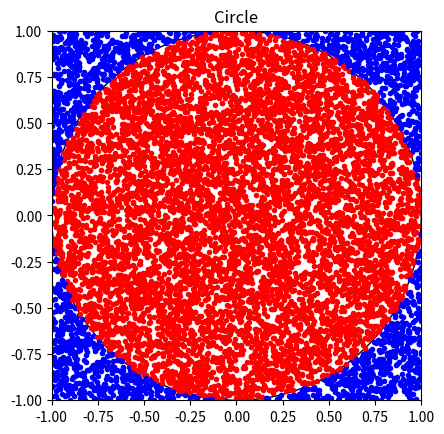

Here is the Python script that generated this plot:
import numpy as np
import matplotlib.pyplot as plt
import random

###################################################
###############Visualize the Process###############
###################################################


figure, axes = plt.subplots()

axes.set(xlim=(-1, 1), ylim=(-1, 1))
draw_circle = plt.Circle((0, 0), 1.0, fill=False)

axes.set_aspect('equal')
axes.add_artist(draw_circle)

def pi_estimate(n):
    num_point_circle = 0
    num_point_total = 0
    for _ in range(n):
        x = random.uniform(-1, 1)
        y = random.uniform(-1, 1)
        
        distance = x**2 + y**2
        if distance <= 1:
            num_point_circle +=1
            axes.plot(x, y, 'r.')
        else:
            axes.plot(x, y, 'b.')
        num_point_total += 1

    return 4 * num_point_circle / num_point_total
print(pi_estimate(10000))


plt.title('Circle')
plt.show()










